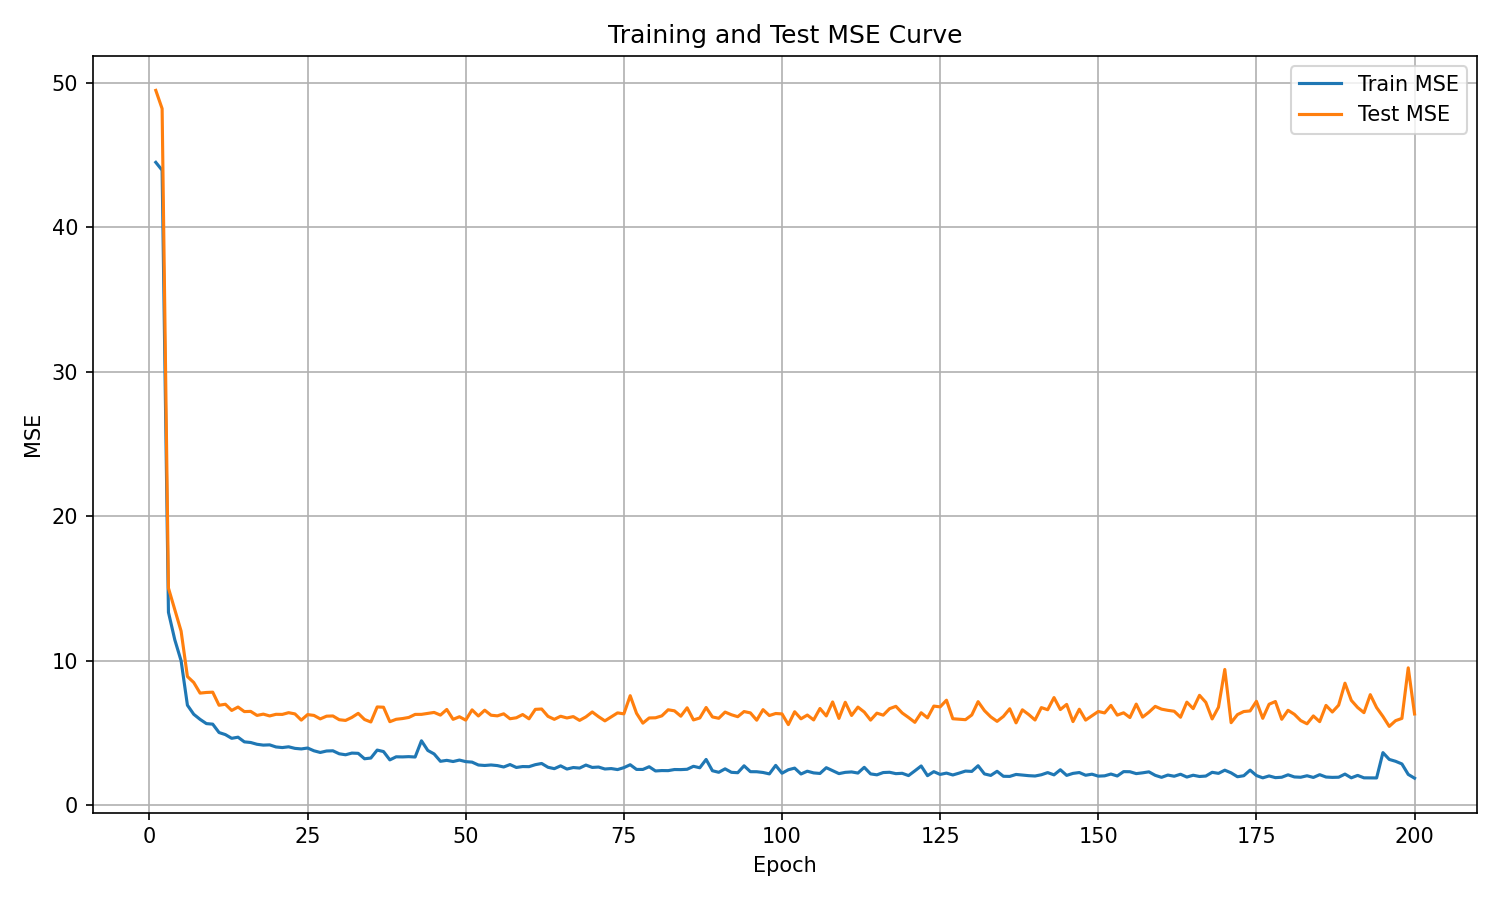

Data behind this chart, as committed beside it:
epoch, train_mse, test_mse
1, 44.48, 49.46
2, 43.94, 48.2
3, 13.35, 15.02
4, 11.45, 13.55
5, 9.996, 12.05
6, 6.921, 8.903
7, 6.291, 8.491
8, 5.94, 7.757
9, 5.647, 7.801
10, 5.609, 7.821
11, 5.029, 6.916
12, 4.886, 6.986
13, 4.629, 6.557
14, 4.707, 6.793
15, 4.384, 6.478
16, 4.34, 6.492
17, 4.216, 6.214
18, 4.158, 6.303
19, 4.176, 6.178
20, 4.031, 6.289
21, 3.989, 6.284
22, 4.042, 6.403
23, 3.933, 6.318
24, 3.894, 5.887
25, 3.957, 6.27
26, 3.766, 6.214
27, 3.65, 5.973
28, 3.751, 6.161
29, 3.766, 6.176
30, 3.558, 5.915
31, 3.49, 5.867
32, 3.607, 6.077
33, 3.589, 6.357
34, 3.214, 5.93
35, 3.264, 5.757
36, 3.815, 6.799
37, 3.713, 6.781
38, 3.136, 5.779
39, 3.35, 5.946
40, 3.343, 5.996
41, 3.361, 6.073
42, 3.334, 6.284
43, 4.458, 6.286
44, 3.79, 6.352
45, 3.548, 6.42
46, 3.038, 6.236
47, 3.104, 6.625
48, 3.023, 5.942
49, 3.124, 6.121
50, 3.016, 5.888
51, 2.982, 6.597
52, 2.782, 6.174
53, 2.75, 6.575
54, 2.784, 6.226
55, 2.742, 6.183
56, 2.645, 6.324
57, 2.814, 5.983
58, 2.613, 6.05
59, 2.675, 6.274
60, 2.668, 5.979
... 140 more rows
